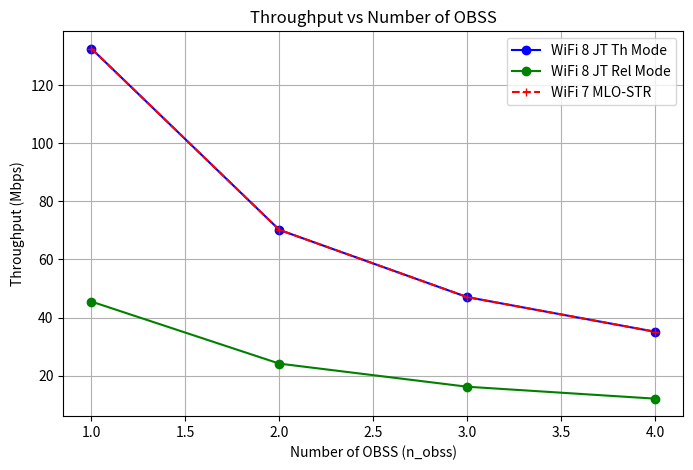
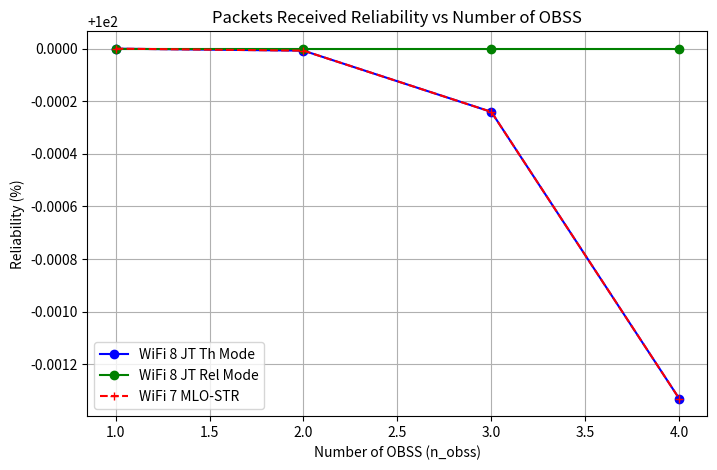
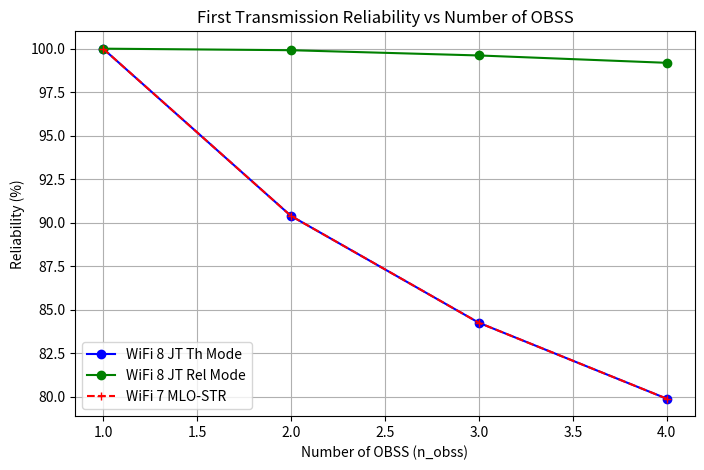
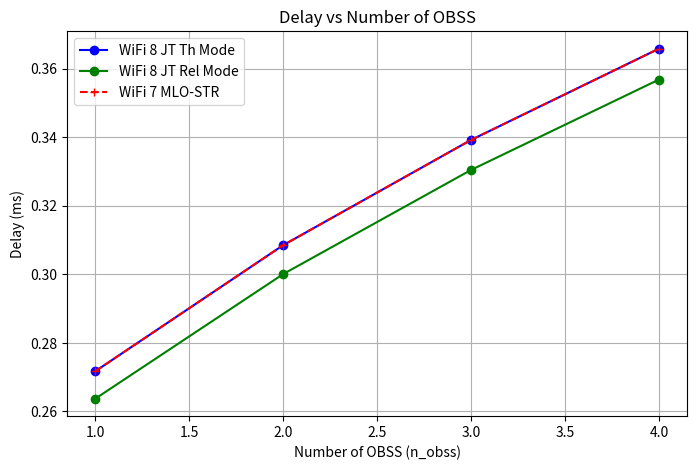

Reproduce these figures in Python, in order.
import numpy as np
from dataclasses import dataclass
import matplotlib.pyplot as plt

@dataclass
class BandParameters:
    name: str
    frequency: float  # in GHz
    difs: float       # in seconds
    sifs: float       # in seconds
    n_obss: int       # number of OBSS
    p_error: float    # frame error probability

def calculate_collision_probability(tau, n_obss):
    """Calculate the conditional collision probability p."""
    return 1 - np.power(1 - tau, n_obss - 1)

def calculate_failure_probability(tau, n_obss, p_error):
    """Calculate the total failed transmission probability p."""
    p_coll = calculate_collision_probability(tau, n_obss)
    return 1 - (1 - p_coll)*(1 - p_error) 

def calculate_tau(p, w_0, m):
    """Calculate the transmission probability tau."""
    numerator = (1 - np.power(2*p, m) * (1 - p) + 
                np.power(2, m) * (np.power(p, m) - np.power(p, m+1)) * (1 - 2*p))
    denominator = (1 - 2*p) * (1 - np.power(p, m+1))

    if abs(denominator) < 1e-10:
        return 0.5

    return 2 / (w_0 * (numerator / denominator) + 1)

def update_value(alpha, old_value, new_value):
    """Update a value using exponential moving average."""
    return alpha * old_value + (1 - alpha) * new_value

def calculate_transmission_probability(tau, n_obss):
    """Calculate the probability of transmission."""
    return 1 - np.power(1 - tau, n_obss)

def calculate_success_probability(tau, n_obss):
    """Calculate the probability of successful transmission."""
    numerator = n_obss * tau * np.power(1 - tau, n_obss - 1)
    denominator = 1 - np.power(1 - tau, n_obss)
    return numerator / denominator

def calculate_success_time(phy_header, mac_header, packet_length, difs, sifs, ack, prop_delay):
    """Calculate the time for a successful transmission."""
    return phy_header + mac_header + packet_length + sifs + ack + difs + 2 * prop_delay

def calculate_collision_time(phy_header, mac_header, packet_length, difs, prop_delay):
    """Calculate the time for a collision."""
    return phy_header + mac_header + packet_length + difs + prop_delay

def calculate_throughput(n_obss, p_transmit, p_success, p_error, packet_length, data_rate, slot_size, t_success, t_collision, t_error):
    """Calculate the throughput."""
    numerator = p_transmit * p_success * (1 - p_error)* packet_length * data_rate * 1/n_obss
    denominator = ((1 - p_transmit) * slot_size + 
                  p_transmit * p_success * (1 - p_error) * t_success + 
                  p_transmit * (1 - p_success) * t_collision + p_transmit*p_success*p_error*t_error)
    return numerator / denominator

def calculate_first_transmission_reliability(tau, p, n_obss):
    """Calculate the reliability."""
    return 0

def calculate_reliability(p, m):
    """Calculate the reliability."""
    return 1 - np.power(p, m + 1)

def calculate_delay(p, p_collision, p_error, m, w_0, slot_size, t_success, t_collision, t_error):
    """Calculate the average delay."""
    p = np.clip(p, 0.0001, 0.9999)
    t_backoff = 0
    
    for i in range(m):
        p_s = (1 - p) * np.power(p, i)
        mean_t_slot = 0
        for j in range(i + 1):
            w = (np.power(2, j) * w_0 - 1) / 2
            mean_t_slot += w * slot_size
        t_backoff += p_s * (t_success + i * (p_collision*t_collision + (1-p_collision)*p_error*t_error)/p + mean_t_slot)
    
    return t_backoff / (1 - np.power(p, m + 1))

def run_simulation_for_band(band_params, common_params):
    """Run the simulation for a specific frequency band."""
    # Unpack common parameters
    alpha = common_params['alpha']
    eps = common_params['eps']
    max_iter = common_params['max_iter']
    tau = common_params['tau']
    w_0 = common_params['w_0']
    m = common_params['m']
    data_rate = common_params['data_rate']
    lambda_poisson = common_params['lambda_poisson']
    phy_header = common_params['phy_header']
    mac_header_size = common_params['mac_header_size']
    ack_size = common_params['ack_size']
    slot_size = common_params['slot_size']
    prop_delay = common_params['prop_delay']
    packet_size = common_params['packet_size']
    
    # Calculate derived parameters
    mac_header = mac_header_size * 8 / data_rate
    ack = ack_size * 8 / data_rate
    packet_length = packet_size * 8 / data_rate
    
    # Iterative calculation
    for it in range(max_iter):
        p = calculate_failure_probability(tau, band_params.n_obss, band_params.p_error)
        tau_new = calculate_tau(p, w_0, m)
        tau = update_value(alpha, tau, tau_new)
        
        if abs(tau_new - tau) < eps:
            print('Last iteration ', it)
            print("Transmission probability (τ): ", tau)
            print("Collision probability (p): ", p)
            break
    
    # Account the channel error probability


    # Calculate performance metrics
    p_collision = calculate_collision_probability(tau, band_params.n_obss)
    p_transmit = calculate_transmission_probability(tau, band_params.n_obss)
    p_success = calculate_success_probability(tau, band_params.n_obss)
    t_success = calculate_success_time(phy_header, mac_header, packet_length, 
                                      band_params.difs, band_params.sifs, ack, prop_delay)
    t_collision = calculate_collision_time(phy_header, mac_header, packet_length, 
                                         band_params.difs, prop_delay)
    t_error = t_success
    
    #stable_data_rate = min(packet_size * 8 * lambda_poisson,data_rate) #No need to use stable data rate in saturated case
    throughput = calculate_throughput(band_params.n_obss, p_transmit, p_success, band_params.p_error, packet_length, data_rate, slot_size, t_success, t_collision, t_error)
    reliability = calculate_reliability(p, m)
    delay = calculate_delay(p, p_collision, band_params.p_error, m, w_0, slot_size, t_success, t_collision, t_error)
    print(delay)
    
    return {
        'band': band_params.name,
        'frequency': band_params.frequency,
        'difs': band_params.difs,   
        'sifs': band_params.sifs,      
        'n_obss': band_params.n_obss,  
        'tau': tau,
        'p': p,
        'p_collision' : p_collision,
        'p_transmit': p_transmit,
        'p_success': p_success,
        't_success': t_success,
        't_collision': t_collision,
        't_error' : t_error,
        'throughput': throughput,
        'reliability': reliability,
        'delay': delay
    }

def calculate_final_metrics(results):
    """Calculate aggregate metrics from all bands' simulation results."""
    # Initialize metrics
    total_throughput = 0
    max_throughput = 0
    reliability_sum = 0
    reliability_prod = 1
    delay_sum = 0
    min_delay = float('inf')
    
    # Calculate metrics
    for result in results:
        # Throughput calculations
        total_throughput += result['throughput']
        if result['throughput'] > max_throughput:
            max_throughput = result['throughput']
            
        # Reliability calculations
        reliability_sum += result['reliability']
        reliability_prod *= (1-result['reliability'])
        
        # Delay calculations
        delay_sum += result['delay']
        if result['delay'] < min_delay:
            min_delay = result['delay']
    
    # Calculate averages
    num_bands = len(results)
    print("Debugging num_band : ", num_bands)
    avg_reliability = reliability_sum / num_bands if num_bands > 0 else 0
    print("Debugging delay_sum : ", delay_sum)
    avg_delay = delay_sum / num_bands if num_bands > 0 else 0
    
    # Calculate reliability for JT reliability mode
    jt_reliability = 1 - reliability_prod

    return {
        'total_throughput': total_throughput,
        'max_throughput': max_throughput,
        'avg_reliability': avg_reliability,
        'jt_reliability' : jt_reliability,
        'avg_delay': avg_delay,
        'min_delay': min_delay
    }

def run_analysis_for_n_obss(n_obss_values, bands_template, common_params):
    """Run simulations for different n_obss values and collect metrics."""
    result_summary = {
        'total_throughput': [],
        'max_throughput': [],
        'avg_reliability': [],
        'jt_reliability' : [],
        'first_transmission_reliability' : [],
        'jt_first_transmission_reliability' : [],
        'avg_delay': [],
        'min_delay': []
    }
    
    for n in n_obss_values:
        # Create bands with current n_obss value
        print("Debugging n_obss: ", n)
        bands = [
            BandParameters(name=b.name, frequency=b.frequency, 
                         difs=b.difs, sifs=b.sifs, n_obss=n, p_error=b.p_error)
            for b in bands_template
        ]
        
        # Run simulations
        results = [run_simulation_for_band(band, common_params) for band in bands]
        
        # Calculate aggregate metrics
        temp = calculate_final_metrics(results)

        # Calculate first_transmission_reliability
        first_transmission_reliability_sum = 0
        for result in results:
            first_transmission_reliability_sum += (1 - result['p'])
        first_transmission_reliability = first_transmission_reliability_sum / len(results)

        # Calculate jt_first_transmission_reliability
        total_first_transmission_reliability = 1
        for result in results:
            total_first_transmission_reliability *= result['p']
        jt_first_transmission_reliability = 1 - total_first_transmission_reliability

        # Store metrics
        result_summary['total_throughput'].append(temp['total_throughput'])
        result_summary['max_throughput'].append(temp['max_throughput'])
        result_summary['avg_reliability'].append(temp['avg_reliability'])
        result_summary['jt_reliability'].append(temp['jt_reliability'])
        result_summary['first_transmission_reliability'].append(first_transmission_reliability)
        result_summary['jt_first_transmission_reliability'].append(jt_first_transmission_reliability)
        result_summary['avg_delay'].append(temp['avg_delay'])
        result_summary['min_delay'].append(temp['min_delay'])
    
    return result_summary

def plot_throughput(n_obss_values, result_summary):
    """Plot throughput against n_obss values."""
    
    plt.figure(figsize=(8, 5))
    
    plt.plot(n_obss_values, [t/1e6 for t in result_summary['total_throughput']], 'bo-', label='WiFi 8 JT Th Mode')
    plt.plot(n_obss_values, [t/1e6 for t in result_summary['max_throughput']], 'go-', label='WiFi 8 JT Rel Mode')
    plt.plot(n_obss_values, [t/1e6 for t in result_summary['total_throughput']], 'r+--', label='WiFi 7 MLO-STR')

    
    plt.xlabel('Number of OBSS (n_obss)')
    plt.ylabel('Throughput (Mbps)')
    plt.title('Throughput vs Number of OBSS')
    plt.legend()
    plt.grid(True)
    plt.show()

def plot_reliability(n_obss_values, result_summary):
    """Plot reliability against n_obss values."""
    
    plt.figure(figsize=(8, 5))
    
    plt.plot(n_obss_values, [r*100 for r in result_summary['avg_reliability']], 'bo-', label='WiFi 8 JT Th Mode')
    plt.plot(n_obss_values, [r*100 for r in result_summary['jt_reliability']], 'go-', label='WiFi 8 JT Rel Mode')
    plt.plot(n_obss_values, [r*100 for r in result_summary['avg_reliability']], 'r+--', label='WiFi 7 MLO-STR')

    
    plt.xlabel('Number of OBSS (n_obss)')
    plt.ylabel('Reliability (%)')
    plt.title('Packets Received Reliability vs Number of OBSS')
    plt.legend()
    plt.grid(True)
    plt.show()

def plot_first_trans_reliability(n_obss_values, result_summary):
    """Plot reliability against n_obss values."""
    
    plt.figure(figsize=(8, 5))
    
    plt.plot(n_obss_values, [r*100 for r in result_summary['first_transmission_reliability']], 'bo-', label='WiFi 8 JT Th Mode')
    plt.plot(n_obss_values, [r*100 for r in result_summary['jt_first_transmission_reliability']], 'go-', label='WiFi 8 JT Rel Mode')
    plt.plot(n_obss_values, [r*100 for r in result_summary['first_transmission_reliability']], 'r+--', label='WiFi 7 MLO-STR')

    
    plt.xlabel('Number of OBSS (n_obss)')
    plt.ylabel('Reliability (%)')
    plt.title('First Transmission Reliability vs Number of OBSS')
    plt.legend()
    plt.grid(True)
    plt.show()

def plot_delay(n_obss_values, result_summary):
    """Plot delay against n_obss values."""
    
    plt.figure(figsize=(8, 5))
    
    plt.plot(n_obss_values, [d*1e3 for d in result_summary['avg_delay']], 'bo-', label='WiFi 8 JT Th Mode')
    plt.plot(n_obss_values, [d*1e3 for d in result_summary['min_delay']], 'go-', label='WiFi 8 JT Rel Mode')
    plt.plot(n_obss_values, [d*1e3 for d in result_summary['avg_delay']], 'r+--', label='WiFi 7 MLO-STR')

    
    plt.xlabel('Number of OBSS (n_obss)')
    plt.ylabel('Delay (ms)')
    plt.title('Delay vs Number of OBSS')
    plt.legend()
    plt.grid(True)
    plt.show()
    
def main():
    # Common parameters across all bands
    common_params = {
        'alpha': 0.5,
        'eps': 1e-10,
        'max_iter': 10000,
        'tau': 0.2,
        'w_0': 16,
        'm': 6,
        'lambda_poisson' : 1000,
        'data_rate': 121.875e6,
        'phy_header': 48e-6,
        'mac_header_size': 26,
        'ack_size': 14,
        'slot_size': 9e-6,
        'prop_delay': 67e-9,
        'packet_size': 1500
    }
    
    # Define parameters for different bands
    bands = [
        BandParameters(name="2.4 GHz", frequency=2.4, difs=37e-6, sifs=10e-6, n_obss=4, p_error=0.0),
        BandParameters(name="5 GHz", frequency=5.0, difs=43e-6, sifs=16e-6, n_obss=4, p_error=0.0),
        BandParameters(name="6 GHz", frequency=6.0, difs=43e-6, sifs=16e-6, n_obss=4, p_error=0.0)
    ]
    
    # # Run simulation for each band
    # results = [run_simulation_for_band(band, common_params) for band in bands]
    
    # # Display results in a formatted table
    # print("\nSIMULATION RESULTS FOR DIFFERENT FREQUENCY BANDS")
    # print("="*90)
    
    # for result in results:
    #     print(f"\n{result['band']} Band ({result['frequency']} GHz) - Detailed Results:")
    #     print("-"*90)
        
    #     # Display parameters
    #     print("PARAMETERS:")
    #     print(f"• DIFS: {result['difs']*1e6:.2f} μs") 
    #     print(f"• SIFS: {result['sifs']*1e6:.2f} μs")
    #     print(f"• Number of OBSS: {result.get('n_obss', 'N/A')}")
    #     print(f"• Minimum CW size (W₀): {common_params['w_0']}")
    #     print(f"• Max retry limit (m): {common_params['m']}")
        
    #     # Display probabilities
    #     print("\nPROBABILITIES:")
    #     print(f"• Transmission probability (τ): {result['tau']:.6f}")
    #     print(f"• Collision and frame error probability (p): {result['p']:.6f}")
    #     print(f"• Transmission probability (p_tr): {result['p_transmit']:.6f}")
    #     print(f"• Success probability (p_s): {result['p_success']:.6f}")
        
    #     # Display timings
    #     print("\nTIMINGS:")
    #     print(f"• Successful transmission time: {result['t_success']*1e3:.6f} ms")
    #     print(f"• Collision time: {result['t_collision']*1e3:.6f} ms")
        
    #     # Display performance metrics
    #     print("\nPERFORMANCE METRICS:")
    #     print(f"• Throughput: {result['throughput']/1e6:.3f} Mbps")
    #     print(f"• Reliability: {result['reliability']*100:.2f}%")
    #     print(f"• Average delay: {result['delay']*1e3:.3f} ms")
    #     print("-"*90)
    
    # # Additional summary table for quick comparison
    # print("\nSUMMARY COMPARISON ACROSS BANDS")
    # print("="*150)
    # print(f"{'Band':<10} | {'τ':<8} | {'p':<8} | {'p_tr':<8} | {'p_s':<8} | {'Throughput':<15} | {'Reliability':<12} | {'Delay':<10} | {'t_succ':<12} | {'t_coll':<12}")
    # print("-"*150)
    
    # for result in results:
    #     print(f"{result['band']:<10} | {result['tau']:.6f} | {result['p']:.6f} | "
    #           f"{result['p_transmit']:.6f} | {result['p_success']:.6f} | "
    #           f"{result['throughput']/1e6:>10.3f} Mbps | "
    #           f"{result['reliability']*100:>11.2f}% | "
    #           f"{result['delay']*1e3:>7.3f} ms | "
    #           f"{result['t_success']*1e3:>9.3f} ms | "
    #           f"{result['t_collision']*1e3:>10.3f} ms")

    # final = calculate_final_metrics(results)

    # print("\nFINAL PERFORMANCE METRICS")
    # print("="*60)
    # print(f"• Total throughput (Th-mode): {final['total_throughput']/1e6:.3f} Mbps")
    # print(f"• Maximum throughput (Rel-mode): {final['max_throughput']/1e6:.3f} Mbps")
    # print(f"• Average reliability (Th-mode): {final['avg_reliability']*100:.2f}%")
    # print(f"• Reliability (Rel-mode): {final['jt_reliability']*100:.2f}%")
    # print(f"• Average  (Th-mode): {final['avg_delay']*1e3:.3f} ms")
    # print(f"• Minimum delay (Rel-mode): {final['min_delay']*1e3:.3f} ms")

    n_obss_values = list(range(1, 5))
    result_summary = run_analysis_for_n_obss(n_obss_values, bands, common_params)

    plot_throughput(n_obss_values,result_summary)
    plot_reliability(n_obss_values,result_summary)
    plot_first_trans_reliability(n_obss_values,result_summary)
    plot_delay(n_obss_values,result_summary)
    
if __name__ == "__main__":
    main()
